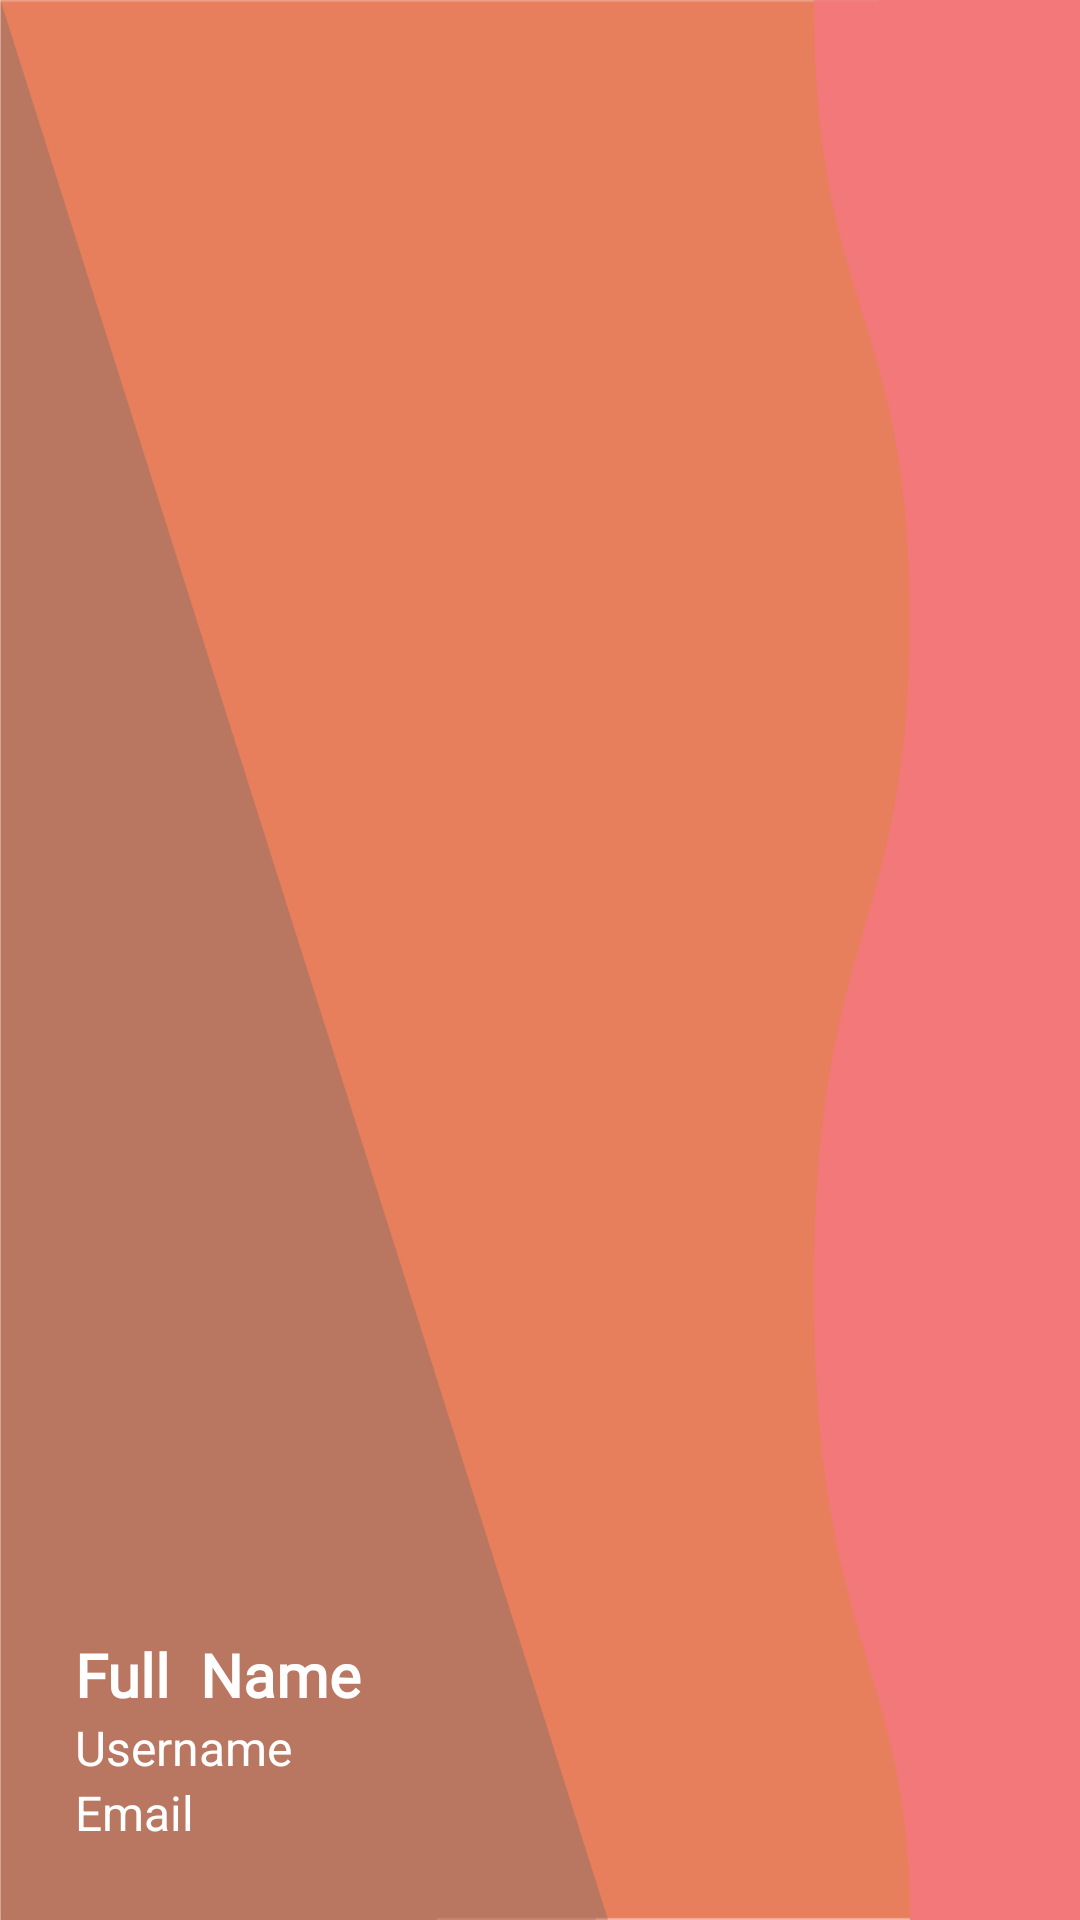

Layout XML and referenced resources for this Android screen:
<!-- AndroidManifest.xml: application theme Theme.YourBook -->
<!-- res/layout/nav_header.xml -->
<?xml version="1.0" encoding="utf-8"?>
<LinearLayout xmlns:android="http://schemas.android.com/apk/res/android"
    xmlns:app="http://schemas.android.com/apk/res-auto"
    android:layout_width="match_parent"
    android:layout_height="190dp"
    android:background="@drawable/header"
    android:gravity="bottom"
    android:orientation="vertical"
    android:padding="25dp">

    <ImageView
        android:id="@+id/imageView7"
        android:layout_width="60dp"
        android:layout_height="60dp"
        android:layout_marginBottom="5dp"
        app:srcCompat="@drawable/user_icon" />

    <TextView
        android:id="@+id/nav_name"
        android:layout_width="wrap_content"
        android:layout_height="wrap_content"
        android:fontFamily="@font/convergence"
        android:text="Full  Name"
        android:textColor="@color/white"
        android:textSize="20sp"
        android:textStyle="bold" />

    <TextView
        android:id="@+id/nav_username"
        android:layout_width="match_parent"
        android:layout_height="wrap_content"
        android:text="Username"
        android:fontFamily="sans-serif"
        android:textColor="@color/white"
        android:textSize="16sp"/>

    <TextView
        android:id="@+id/nav_email"
        android:layout_width="match_parent"
        android:layout_height="wrap_content"
        android:fontFamily="sans-serif"
        android:text="Email"
        android:textColor="@color/white"
        android:textSize="16sp" />
</LinearLayout>
<!-- resources referenced by this layout -->
<resources>
  <color name="white">#FFFFFFFF</color>
  <!-- drawable header: png bitmap (drawable, 7845 bytes) -->
  <style name="Theme.YourBook" parent="Theme.MaterialComponents.Light.NoActionBar">
          
          <item name="colorPrimary">#6446b9</item>
          <item name="colorPrimaryVariant">@color/black</item>
          <item name="colorOnPrimary">@color/white</item>
          
          <item name="colorSecondary">@color/teal_200</item>
          <item name="colorSecondaryVariant">@color/teal_700</item>
          <item name="colorOnSecondary">@color/black</item>
  
          
          <item name="android:statusBarColor" tools:targetApi="l">?attr/colorPrimaryVariant</item>
          
      </style>
  <color name="black">#FF000000</color>
  <color name="teal_200">#FF03DAC5</color>
  <color name="teal_700">#FF018786</color>
</resources>
